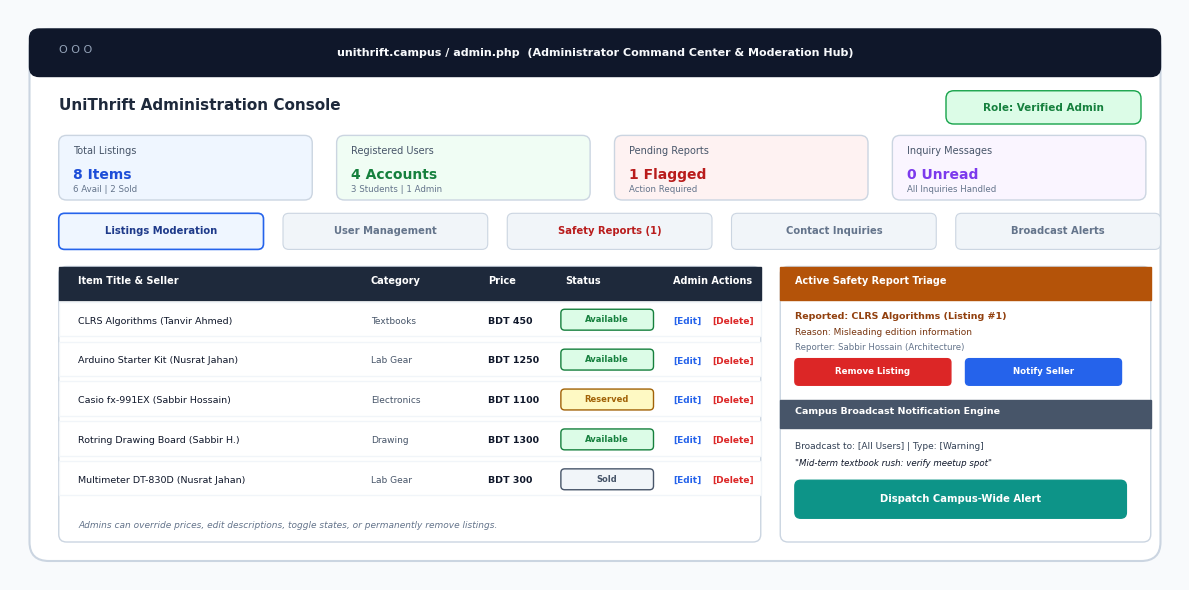

Recreate this plot in Python. (Note: this script raises an exception after producing the figure.)
import os
import matplotlib.pyplot as plt
import matplotlib.patches as patches

plt.switch_backend('Agg')
plt.rcParams['font.sans-serif'] = ['Segoe UI', 'Arial', 'Calibri', 'DejaVu Sans']
plt.rcParams['axes.unicode_minus'] = False

def generate_admin_panel_diagram(output_path):
    fig, ax = plt.subplots(figsize=(12, 6.0), dpi=300)
    ax.set_xlim(0, 12)
    ax.set_ylim(0, 6.0)
    ax.axis('off')

    fig.patch.set_facecolor('#F8FAFC')
    ax.set_facecolor('#F8FAFC')

    # Main Browser Frame
    frame = patches.FancyBboxPatch((0.2, 0.2), 11.6, 5.6, boxstyle="round,pad=0,rounding_size=0.2",
                                  facecolor='#FFFFFF', edgecolor='#CBD5E1', linewidth=1.5)
    ax.add_patch(frame)

    # Browser Top Navigation Bar
    top_bar = patches.FancyBboxPatch((0.2, 5.3), 11.6, 0.5, boxstyle="round,pad=0,rounding_size=0.1",
                                    facecolor='#0F172A', edgecolor='#0F172A')
    ax.add_patch(top_bar)
    ax.text(0.5, 5.55, "O O O", fontsize=8, color='#94A3B8')
    ax.text(6.0, 5.55, "unithrift.campus / admin.php  (Administrator Command Center & Moderation Hub)", 
            ha='center', va='center', fontsize=8, color='#F8FAFC', fontweight='bold')

    # Admin Header & Role Badge
    ax.text(0.5, 4.95, "UniThrift Administration Console", fontsize=11, fontweight='bold', color='#1E293B')
    
    badge = patches.FancyBboxPatch((9.6, 4.8), 2.0, 0.35, boxstyle="round,pad=0,rounding_size=0.08",
                                   facecolor='#DCFCE7', edgecolor='#16A34A', linewidth=1)
    ax.add_patch(badge)
    ax.text(10.6, 4.97, "Role: Verified Admin", ha='center', va='center', fontsize=7.5, fontweight='bold', color='#15803D')

    # Top KPI Metric Cards
    kpis = [
        ("Total Listings", "8 Items", "6 Avail | 2 Sold", "#EFF6FF", "#1D4ED8"),
        ("Registered Users", "4 Accounts", "3 Students | 1 Admin", "#F0FDF4", "#15803D"),
        ("Pending Reports", "1 Flagged", "Action Required", "#FEF2F2", "#B91C1C"),
        ("Inquiry Messages", "0 Unread", "All Inquiries Handled", "#FAF5FF", "#7C3AED")
    ]
    kx = 0.5
    for title, val, sub, bg, fg in kpis:
        k_box = patches.FancyBboxPatch((kx, 4.0), 2.6, 0.68, boxstyle="round,pad=0,rounding_size=0.08",
                                      facecolor=bg, edgecolor='#CBD5E1', linewidth=1)
        ax.add_patch(k_box)
        ax.text(kx + 0.15, 4.48, title, fontsize=7, color='#475569')
        ax.text(kx + 0.15, 4.22, val, fontsize=10, fontweight='bold', color=fg)
        ax.text(kx + 0.15, 4.08, sub, fontsize=6.2, color='#64748B')
        kx += 2.85

    # Navigation Tabs
    tabs = [
        ("Listings Moderation", True, "#1E3A8A"),
        ("User Management", False, "#64748B"),
        ("Safety Reports (1)", False, "#B91C1C"),
        ("Contact Inquiries", False, "#64748B"),
        ("Broadcast Alerts", False, "#64748B")
    ]
    tx = 0.5
    for t_text, is_active, col in tabs:
        t_bg = "#EFF6FF" if is_active else "#F1F5F9"
        t_border = "#2563EB" if is_active else "#CBD5E1"
        t_patch = patches.FancyBboxPatch((tx, 3.48), 2.1, 0.38, boxstyle="round,pad=0,rounding_size=0.06",
                                        facecolor=t_bg, edgecolor=t_border, linewidth=1.2 if is_active else 0.8)
        ax.add_patch(t_patch)
        ax.text(tx + 1.05, 3.67, t_text, ha='center', va='center', fontsize=7.2, fontweight='bold', color=col)
        tx += 2.3

    # Main Content Area: Left (Listings Moderation Table), Right (Actions & Broadcast Box)
    # Left Table Box (Width 7.0)
    tbl_box = patches.FancyBboxPatch((0.5, 0.4), 7.2, 2.9, boxstyle="round,pad=0,rounding_size=0.08",
                                    facecolor='#FFFFFF', edgecolor='#CBD5E1', linewidth=1)
    ax.add_patch(tbl_box)
    
    # Table Header inside box
    th = patches.Rectangle((0.5, 2.95), 7.2, 0.35, facecolor='#1E293B', edgecolor='#1E293B')
    ax.add_patch(th)
    ax.text(0.7, 3.12, "Item Title & Seller", fontsize=7, fontweight='bold', color='#FFFFFF')
    ax.text(3.7, 3.12, "Category", fontsize=7, fontweight='bold', color='#FFFFFF')
    ax.text(4.9, 3.12, "Price", fontsize=7, fontweight='bold', color='#FFFFFF')
    ax.text(5.7, 3.12, "Status", fontsize=7, fontweight='bold', color='#FFFFFF')
    ax.text(6.8, 3.12, "Admin Actions", fontsize=7, fontweight='bold', color='#FFFFFF')

    # Sample Listings Rows
    rows = [
        ("CLRS Algorithms (Tanvir Ahmed)", "Textbooks", "BDT 450", "Available", "#DCFCE7", "#15803D"),
        ("Arduino Starter Kit (Nusrat Jahan)", "Lab Gear", "BDT 1250", "Available", "#DCFCE7", "#15803D"),
        ("Casio fx-991EX (Sabbir Hossain)", "Electronics", "BDT 1100", "Reserved", "#FEF9C3", "#A16207"),
        ("Rotring Drawing Board (Sabbir H.)", "Drawing", "BDT 1300", "Available", "#DCFCE7", "#15803D"),
        ("Multimeter DT-830D (Nusrat Jahan)", "Lab Gear", "BDT 300", "Sold", "#F1F5F9", "#475569")
    ]
    ry = 2.65
    for title, cat, price, status, bg_s, fg_s in rows:
        row_bg = patches.Rectangle((0.5, ry - 0.08), 7.2, 0.36, facecolor='#FFFFFF', edgecolor='#F1F5F9')
        ax.add_patch(row_bg)
        ax.text(0.7, ry + 0.05, title, fontsize=6.8, color='#0F172A')
        ax.text(3.7, ry + 0.05, cat, fontsize=6.5, color='#475569')
        ax.text(4.9, ry + 0.05, price, fontsize=6.8, fontweight='bold', color='#0F172A')
        
        badge_s = patches.FancyBboxPatch((5.65, ry - 0.02), 0.95, 0.22, boxstyle="round,pad=0,rounding_size=0.04", facecolor=bg_s, edgecolor=fg_s)
        ax.add_patch(badge_s)
        ax.text(6.12, ry + 0.09, status, ha='center', va='center', fontsize=6, fontweight='bold', color=fg_s)

        ax.text(6.8, ry + 0.05, "[Edit]", fontsize=6.5, fontweight='bold', color='#2563EB')
        ax.text(7.2, ry + 0.05, "[Delete]", fontsize=6.5, fontweight='bold', color='#DC2626')
        ry -= 0.42

    # Bottom sub-caption inside table
    ax.text(0.7, 0.55, "Admins can override prices, edit descriptions, toggle states, or permanently remove listings.", 
            fontsize=6.5, fontstyle='italic', color='#64748B')

    # Right Panel: Safety Triage & Broadcast Notice Widget (Width 3.8)
    right_box = patches.FancyBboxPatch((7.9, 0.4), 3.8, 2.9, boxstyle="round,pad=0,rounding_size=0.08",
                                      facecolor='#FFFFFF', edgecolor='#CBD5E1', linewidth=1)
    ax.add_patch(right_box)

    # Section 1: Safety Report Triage
    rh1 = patches.Rectangle((7.9, 2.95), 3.8, 0.35, facecolor='#B45309', edgecolor='#B45309')
    ax.add_patch(rh1)
    ax.text(8.05, 3.12, "Active Safety Report Triage", fontsize=7, fontweight='bold', color='#FFFFFF')

    ax.text(8.05, 2.75, "Reported: CLRS Algorithms (Listing #1)", fontsize=6.8, fontweight='bold', color='#92400E')
    ax.text(8.05, 2.58, "Reason: Misleading edition information", fontsize=6.5, color='#78350F')
    ax.text(8.05, 2.42, "Reporter: Sabbir Hossain (Architecture)", fontsize=6.2, color='#64748B')

    btn_rem = patches.FancyBboxPatch((8.05, 2.05), 1.6, 0.28, boxstyle="round,pad=0,rounding_size=0.04", facecolor='#DC2626', edgecolor='#DC2626')
    ax.add_patch(btn_rem)
    ax.text(8.85, 2.19, "Remove Listing", ha='center', va='center', fontsize=6.2, fontweight='bold', color='#FFFFFF')

    btn_warn = patches.FancyBboxPatch((9.8, 2.05), 1.6, 0.28, boxstyle="round,pad=0,rounding_size=0.04", facecolor='#2563EB', edgecolor='#2563EB')
    ax.add_patch(btn_warn)
    ax.text(10.6, 2.19, "Notify Seller", ha='center', va='center', fontsize=6.2, fontweight='bold', color='#FFFFFF')

    # Section 2: Push Broadcast Engine
    rh2 = patches.Rectangle((7.9, 1.6), 3.8, 0.3, facecolor='#475569', edgecolor='#475569')
    ax.add_patch(rh2)
    ax.text(8.05, 1.75, "Campus Broadcast Notification Engine", fontsize=6.8, fontweight='bold', color='#FFFFFF')

    ax.text(8.05, 1.38, "Broadcast to: [All Users] | Type: [Warning]", fontsize=6.5, color='#334155')
    ax.text(8.05, 1.20, "\"Mid-term textbook rush: verify meetup spot\"", fontsize=6.2, fontstyle='italic', color='#0F172A')

    btn_push = patches.FancyBboxPatch((8.05, 0.65), 3.4, 0.4, boxstyle="round,pad=0,rounding_size=0.06", facecolor='#0D9488', edgecolor='#0D9488')
    ax.add_patch(btn_push)
    ax.text(9.75, 0.85, "Dispatch Campus-Wide Alert", ha='center', va='center', fontsize=7.2, fontweight='bold', color='#FFFFFF')

    plt.tight_layout()
    plt.savefig(output_path, dpi=300, bbox_inches='tight')
    plt.close()
    print(f"Generated Admin Panel Diagram: {output_path}")

if __name__ == '__main__':
    generate_admin_panel_diagram('docs_assets/diagram_admin_panel.png')
